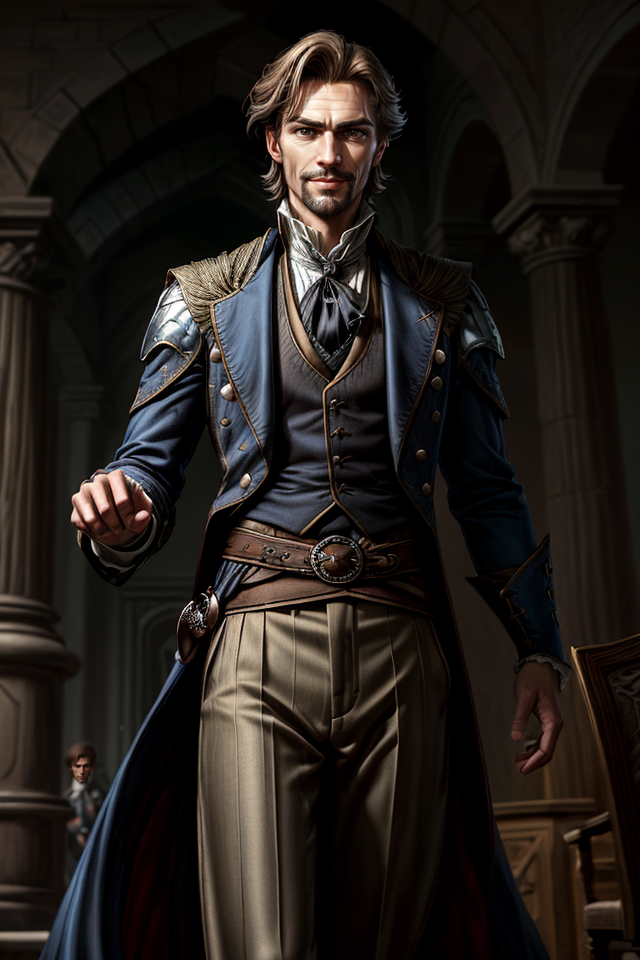
Generation parameters embedded in this image by AUTOMATIC1111 Stable Diffusion web UI or a fork of it (Forge, ...) (PNG 'parameters' text chunk):
Breeze, Male, Light Brown Hair, Relaxed Posture, Aristocratic, Dapper Appearance, Well-Groomed, Fine Clothes, Elegance, Calm Demeanor, Smooth Operator, Courtly Mannerisms, Charismatic, Charmer, Confident, Self-Assured, Silver-Tongued, Sardonic Smile, Arched Eyebrows, Witty, Cocky Grin, Effortless Charm, Air of Nonchalance, Suave, Poised, Master of Allomancy, Soothing Presence, Nobleman, Allomancer, Mistborn Crew, Laid-Back, Debonair, <lora:epi_noiseoffset2:1> ,<lora:more_details:1>
Negative prompt: nude
Steps: 25, Sampler: DPM++ 2M SDE Karras, CFG scale: 5, Seed: 4025173016, Size: 640x960, Model hash: 8c4042921a, Model: aZovyaRPGArtistTools_v3VAE, VAE hash: 735e4c3a44, VAE: vae-ft-mse-840000-ema-pruned.safetensors, ADetailer model: face_yolov8n.pt, ADetailer confidence: 0.3, ADetailer dilate erode: 4, ADetailer mask blur: 4, ADetailer denoising strength: 0.4, ADetailer inpaint only masked: True, ADetailer inpaint padding: 32, ADetailer version: 24.1.1, Lora hashes: "epi_noiseoffset2: d1131f7207d6, more_details: 3b8aa1d351ef", Version: 1.7.0